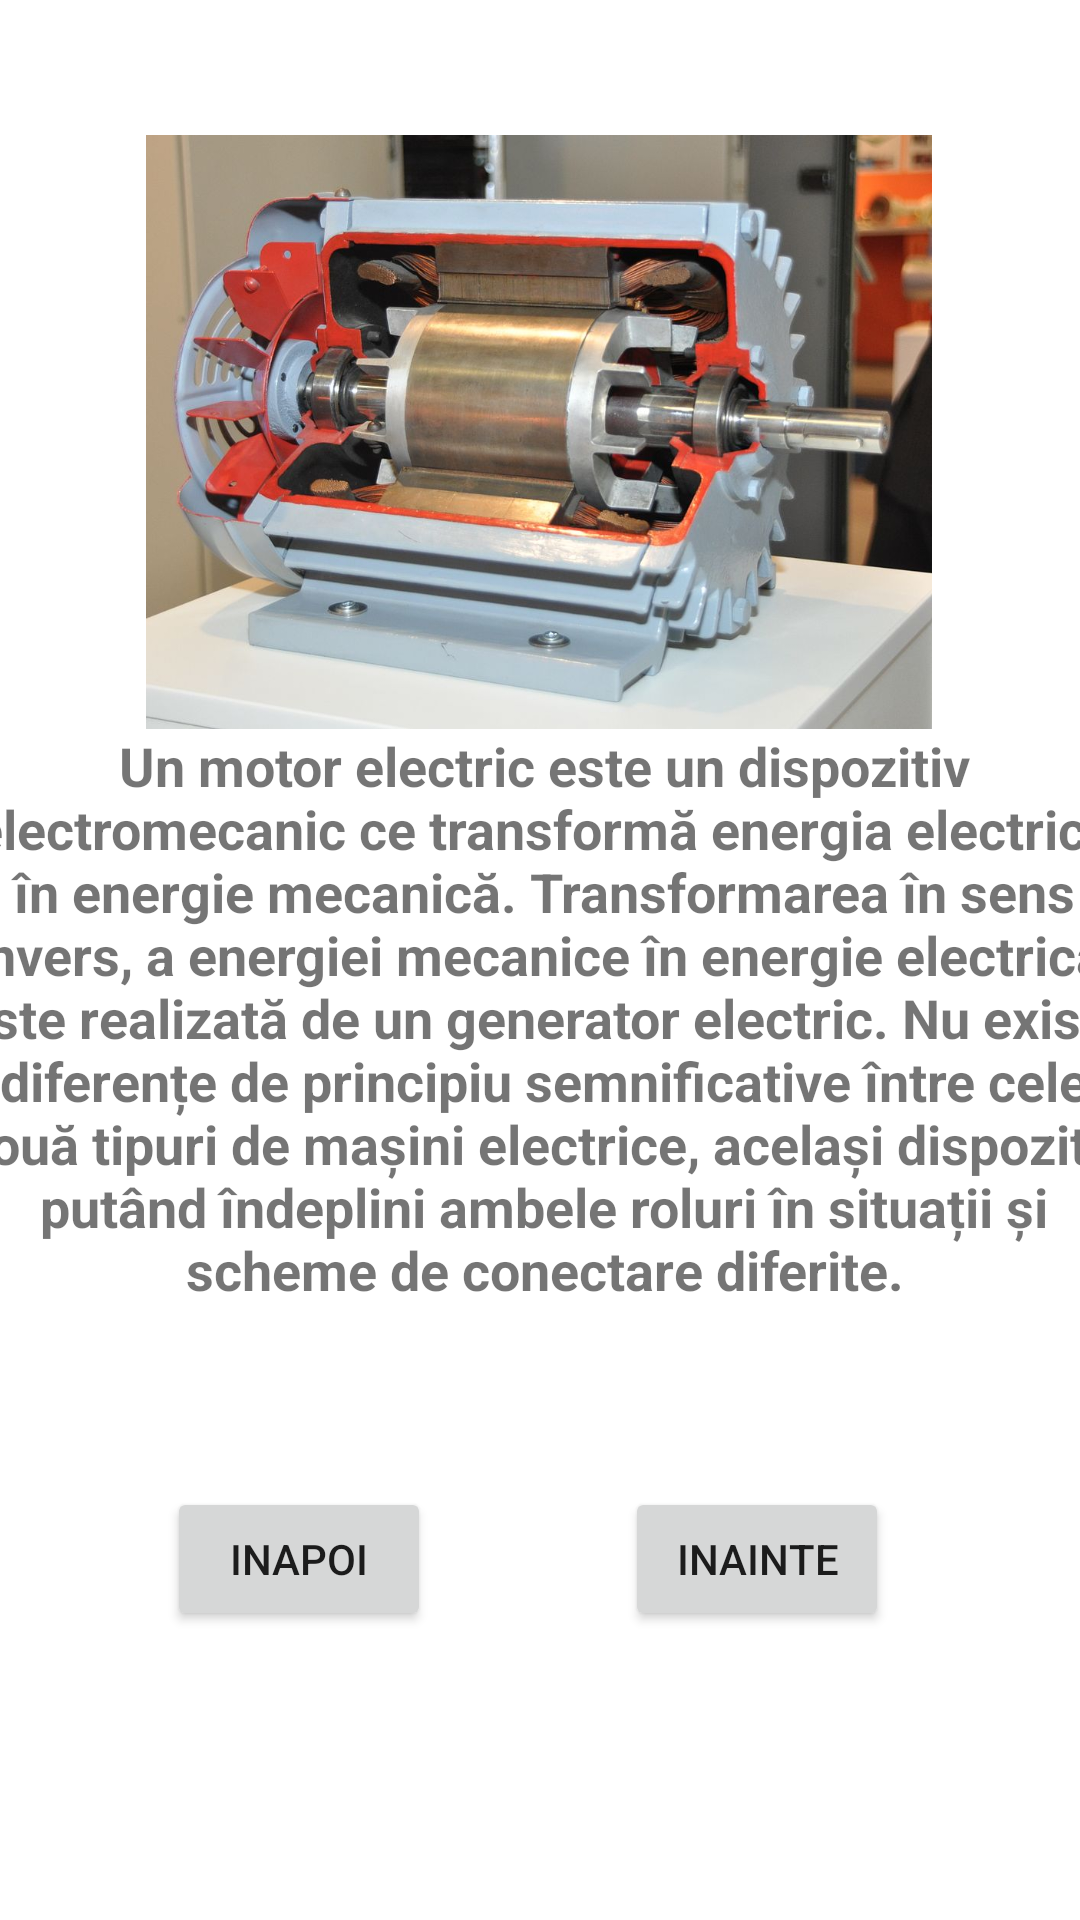

Here is an Android app screen rendered from its layout file. Give the layout XML and the strings, colors and styles it references.
<!-- AndroidManifest.xml: application theme Theme.LFVAutomecanica -->
<!-- res/layout/activity_e1.xml -->
<?xml version="1.0" encoding="utf-8"?>
<androidx.constraintlayout.widget.ConstraintLayout xmlns:android="http://schemas.android.com/apk/res/android"
    xmlns:app="http://schemas.android.com/apk/res-auto"
    xmlns:tools="http://schemas.android.com/tools"
    android:layout_width="match_parent"
    android:layout_height="match_parent"
    android:background="@drawable/aaaaa"
    tools:context=".E1">

    <ImageView
        android:id="@+id/imageView24"
        android:layout_width="262dp"
        android:layout_height="248dp"
        app:layout_constraintBottom_toBottomOf="parent"
        app:layout_constraintEnd_toEndOf="parent"
        app:layout_constraintHorizontal_bias="0.497"
        app:layout_constraintStart_toStartOf="parent"
        app:layout_constraintTop_toTopOf="parent"
        app:layout_constraintVertical_bias="0.051"
        app:srcCompat="@drawable/_024px_rotterdam_ahoy_europort_2011__14_" />

    <TextView
        android:id="@+id/textView58"
        android:layout_width="392dp"
        android:layout_height="269dp"
        android:textStyle="bold"
        android:text="Un motor electric este un dispozitiv electromecanic ce transformă energia electrică în energie mecanică. Transformarea în sens invers, a energiei mecanice în energie electrică, este realizată de un generator electric. Nu există diferențe de principiu semnificative între cele două tipuri de mașini electrice, același dispozitiv putând îndeplini ambele roluri în situații și scheme de conectare diferite."
        android:textAlignment="center"
        android:textSize="18sp"
        android:gravity="center_horizontal"
        app:layout_constraintBottom_toBottomOf="parent"
        app:layout_constraintEnd_toEndOf="parent"
        app:layout_constraintHorizontal_bias="0.473"
        app:layout_constraintStart_toStartOf="parent"
        app:layout_constraintTop_toTopOf="parent"
        app:layout_constraintVertical_bias="0.655" />

    <Button
        android:id="@+id/inapoie1"
        android:layout_width="wrap_content"
        android:layout_height="wrap_content"
        android:text="inapoi"
        app:layout_constraintBottom_toBottomOf="parent"
        app:layout_constraintEnd_toEndOf="parent"
        app:layout_constraintHorizontal_bias="0.205"
        app:layout_constraintStart_toStartOf="parent"
        app:layout_constraintTop_toTopOf="parent"
        app:layout_constraintVertical_bias="0.837" />

    <Button
        android:id="@+id/inaintee1"
        android:layout_width="wrap_content"
        android:layout_height="wrap_content"
        android:text="inainte"
        app:layout_constraintBottom_toBottomOf="parent"
        app:layout_constraintEnd_toEndOf="parent"
        app:layout_constraintHorizontal_bias="0.766"
        app:layout_constraintStart_toStartOf="parent"
        app:layout_constraintTop_toTopOf="parent"
        app:layout_constraintVertical_bias="0.837" />
</androidx.constraintlayout.widget.ConstraintLayout>
<!-- resources referenced by this layout -->
<resources>
  <!-- drawable _024px_rotterdam_ahoy_europort_2011__14_: jpg bitmap (drawable, 98837 bytes) -->
  <style name="Theme.LFVAutomecanica" parent="Theme.MaterialComponents.DayNight.DarkActionBar">
          
          <item name="colorPrimary">@color/purple_500</item>
          <item name="colorPrimaryVariant">@color/purple_700</item>
          <item name="colorOnPrimary">@color/white</item>
          
          <item name="colorSecondary">@color/teal_200</item>
          <item name="colorSecondaryVariant">@color/teal_700</item>
          <item name="colorOnSecondary">@color/black</item>
          
          <item name="android:statusBarColor" tools:targetApi="l">?attr/colorPrimaryVariant</item>
          
      </style>
  <!-- not gathered from this repository: default colours our renderer supplied (Android Studio template values) -->
  <color name="purple_500">#FF6200EE</color>
  <color name="purple_700">#FF3700B3</color>
  <color name="teal_200">#FF03DAC5</color>
  <color name="teal_700">#FF018786</color>
  <color name="black">#FF000000</color>
  <color name="white">#FFFFFFFF</color>
</resources>
